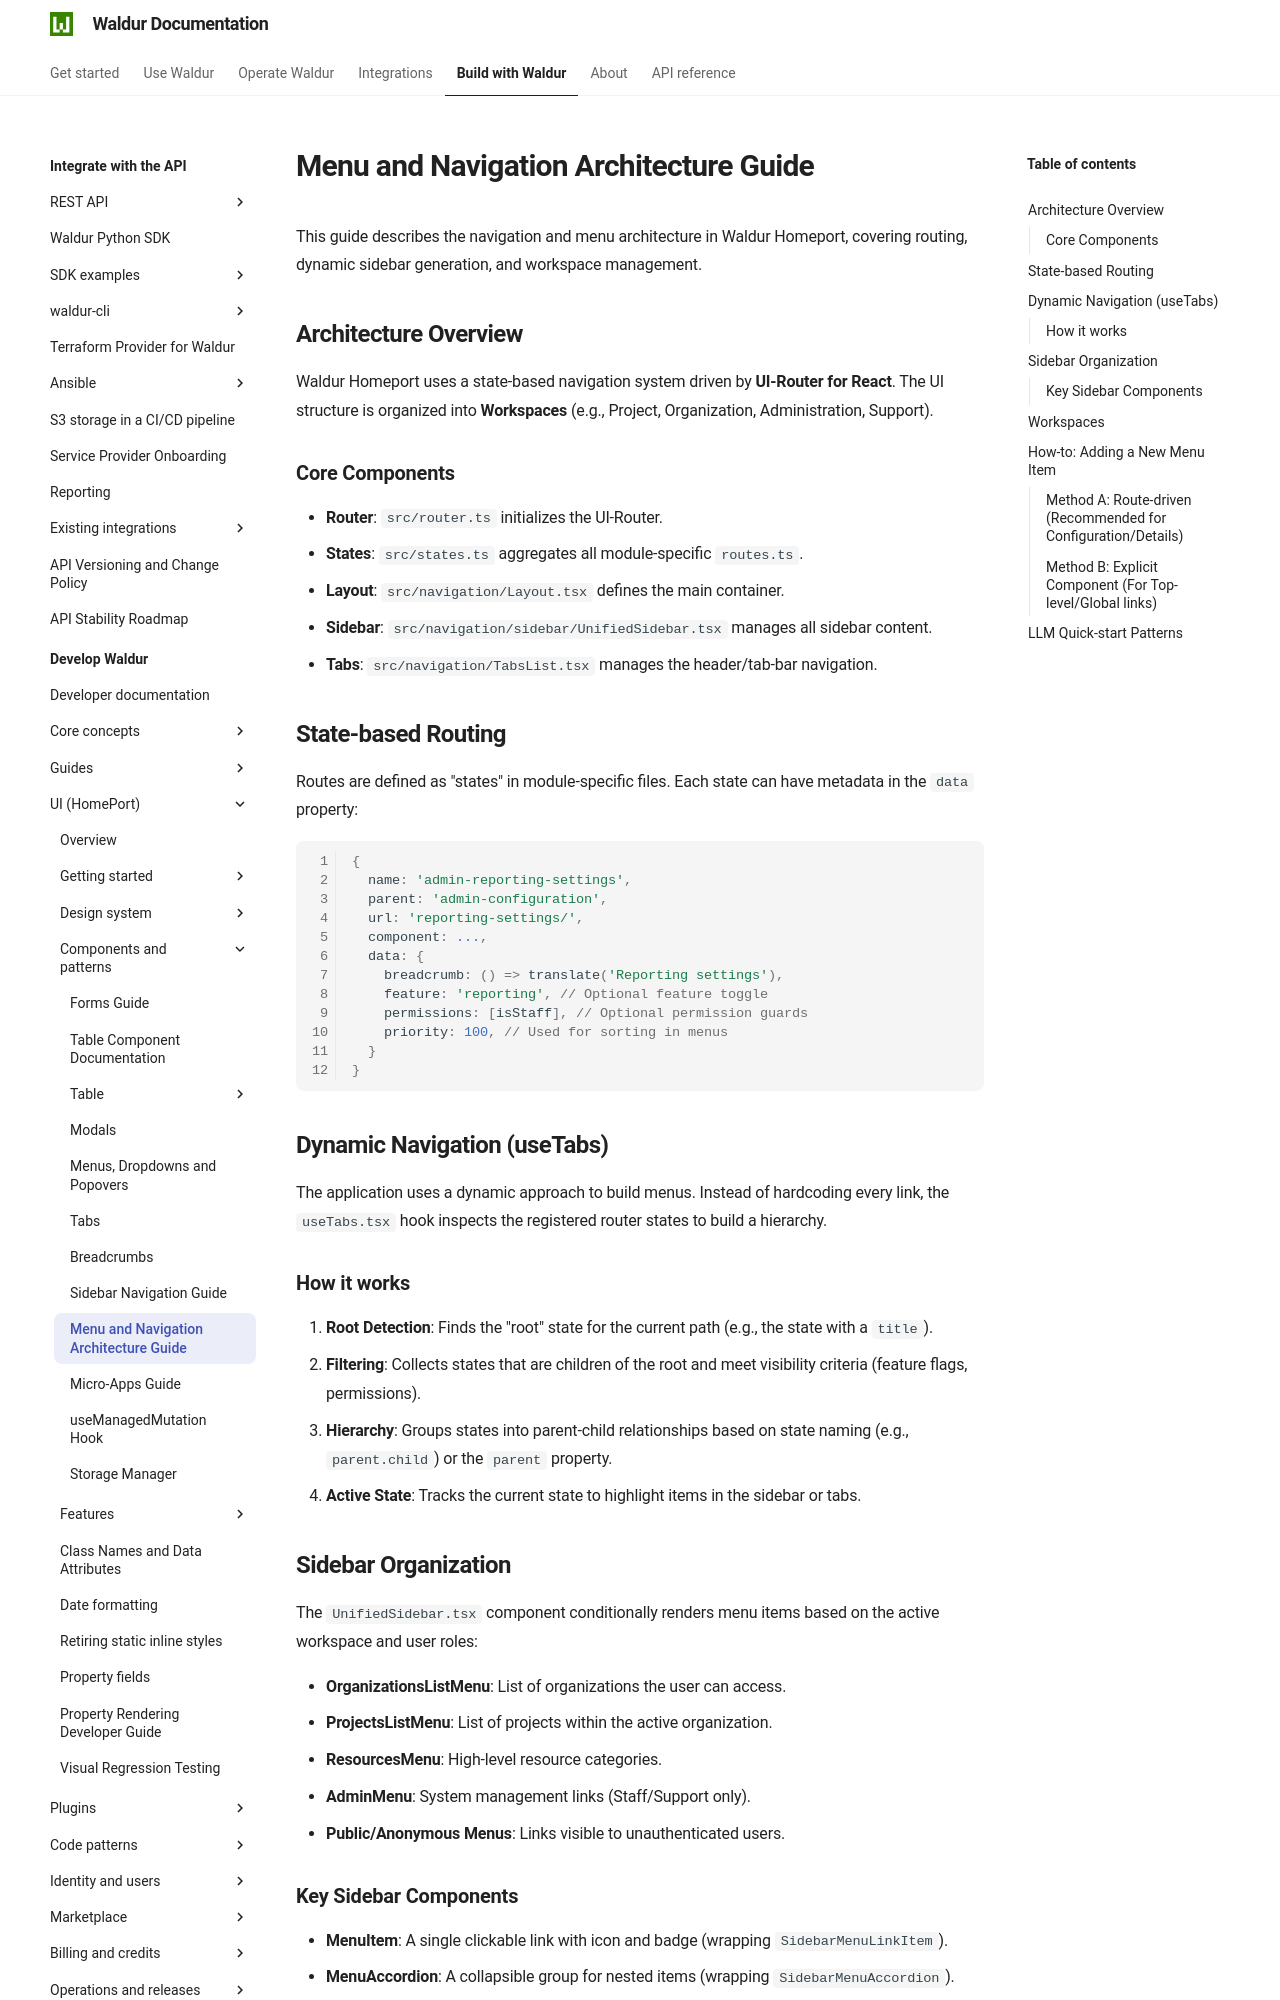

repository: waldur/waldur-docs · page: latest/developer-guide/ui/menu-navigation/index.html · generator: mkdocs

# Menu and Navigation Architecture Guide

<!-- EXTERNAL DOCUMENT
Source: https://code.opennodecloud.com/waldur/waldur-homeport.git
Branch: develop
Remote Path: docs//menu-navigation.md
Local Path: docs/developer-guide/ui
Last Sync: 2026-11-28T03:06:02.382747

WARNING: This file is automatically synchronized from the source repository.
DO NOT EDIT this file directly. Changes will be overwritten.
Edit the source at: https://code.opennodecloud.com/waldur/waldur-homeport.git/-/tree/develop/docs//menu-navigation.md
-->


This guide describes the navigation and menu architecture in Waldur Homeport, covering routing, dynamic sidebar generation, and workspace management.

## Architecture Overview

Waldur Homeport uses a state-based navigation system driven by **UI-Router for React**. The UI structure is organized into **Workspaces** (e.g., Project, Organization, Administration, Support).

### Core Components

- **Router**: `src/router.ts` initializes the UI-Router.
- **States**: `src/states.ts` aggregates all module-specific `routes.ts`.
- **Layout**: `src/navigation/Layout.tsx` defines the main container.
- **Sidebar**: `src/navigation/sidebar/UnifiedSidebar.tsx` manages all sidebar content.
- **Tabs**: `src/navigation/TabsList.tsx` manages the header/tab-bar navigation.

## State-based Routing

Routes are defined as "states" in module-specific files. Each state can have metadata in the `data` property:

```typescript
{
  name: 'admin-reporting-settings',
  parent: 'admin-configuration',
  url: 'reporting-settings/',
  component: ...,
  data: {
    breadcrumb: () => translate('Reporting settings'),
    feature: 'reporting', // Optional feature toggle
    permissions: [isStaff], // Optional permission guards
    priority: 100, // Used for sorting in menus
  }
}
```

## Dynamic Navigation (useTabs)

The application uses a dynamic approach to build menus. Instead of hardcoding every link, the `useTabs.tsx` hook inspects the registered router states to build a hierarchy.

### How it works

1. **Root Detection**: Finds the "root" state for the current path (e.g., the state with a `title`).
2. **Filtering**: Collects states that are children of the root and meet visibility criteria (feature flags, permissions).
3. **Hierarchy**: Groups states into parent-child relationships based on state naming (e.g., `parent.child`) or the `parent` property.
4. **Active State**: Tracks the current state to highlight items in the sidebar or tabs.
